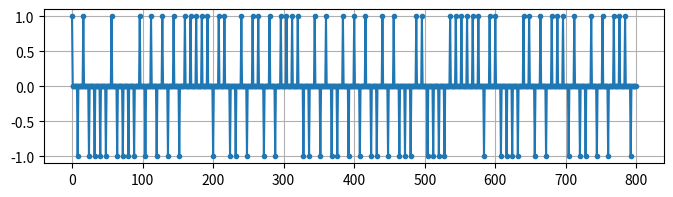
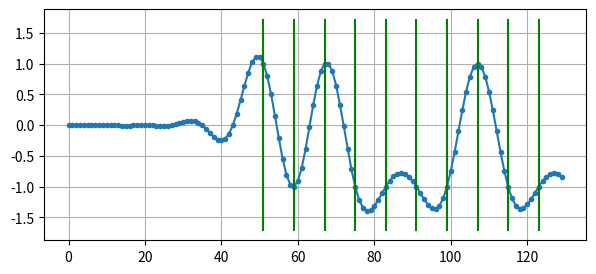
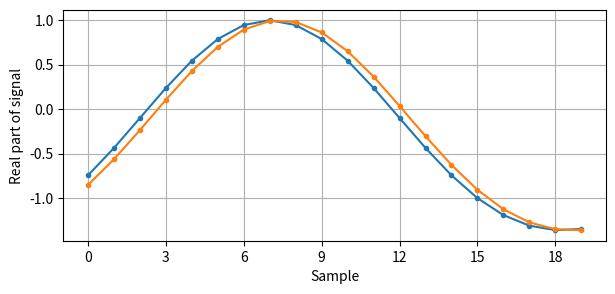
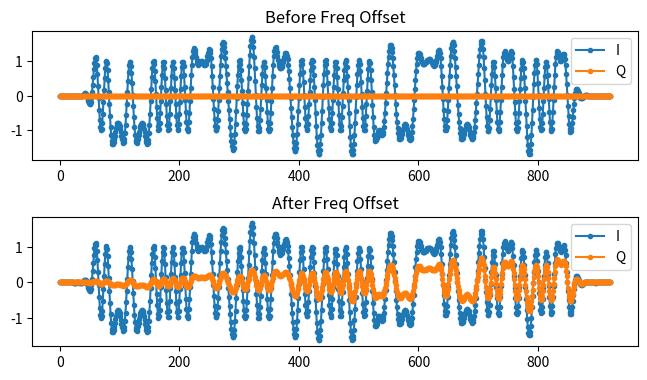
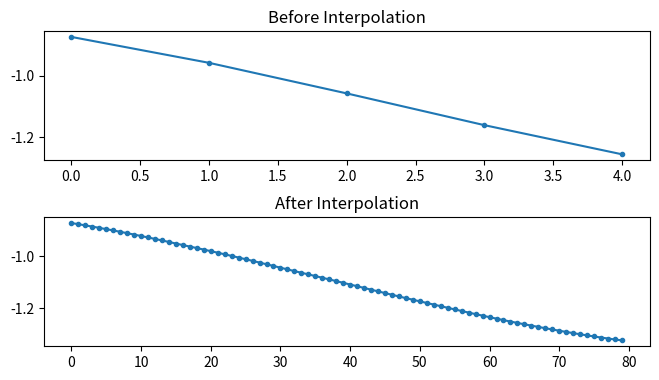
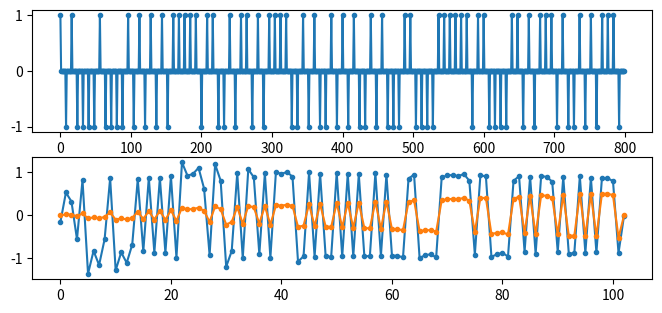
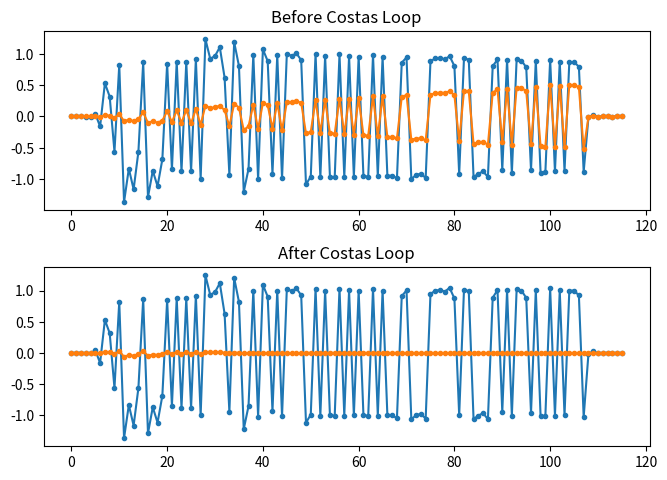
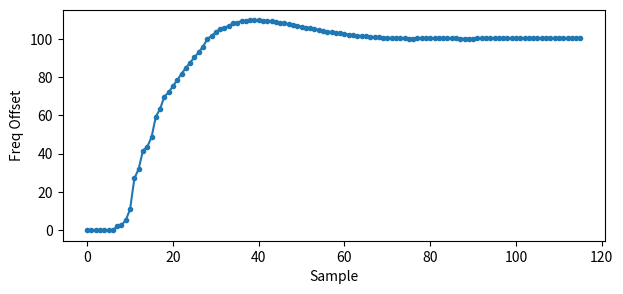

The matplotlib source for these figures, in order:
import matplotlib.pyplot as plt
import numpy as np
from scipy import signal

# this part came from pulse shaping exersize
num_symbols = 100
sps = 8
fs = 1e6  # assume our sample rate is 1 MHz
bits = np.random.randint(0, 2, num_symbols)  # Our data to be transmitted, 1's and 0's
pulse_train = np.array([])
for bit in bits:
    pulse = np.zeros(sps)
    pulse[0] = bit * 2 - 1  # set the first value to either a 1 or -1
    pulse_train = np.concatenate((pulse_train, pulse))  # add the 8 samples to the signal
# optionally, turn it into qpsk
if False:
    bits = np.random.randint(0, 2, num_symbols)  # Our data to be transmitted, 1's and 0's
    pulse_train_q = np.array([])
    for bit in bits:
        pulse = np.zeros(sps)
        pulse[0] = bit * 2 - 1  # set the first value to either a 1 or -1
        pulse_train_q = np.concatenate((pulse_train_q, pulse))  # add the 8 samples to the signal
    pulse_train = pulse_train + 1j * pulse_train_q
fig, ax = plt.subplots(1, figsize=(8, 2))  # 7 is nearly full width
plt.plot(pulse_train, '.-')
plt.grid(True)
#fig.savefig('/tmp/time-sync-original-data.svg', bbox_inches='tight')

original_data = pulse_train  # save for plotting later

# Create our raised-cosine filter
num_taps = 101
beta = 0.35
Ts = sps  # Assume sample rate is 1 Hz, so sample period is 1, so *symbol* period is 8
t = np.arange(-51, 52)  # remember it's not inclusive of final number
h = np.sinc(t / Ts) * np.cos(np.pi * beta * t / Ts) / (1 - (2 * beta * t / Ts) ** 2)
# Plot filter taps
# plt.figure(1)
# plt.plot(t, h, '.')
# plt.grid(True)


# Filter our signal, in order to apply the pulse shaping
samples = np.convolve(pulse_train, h)
fig, ax = plt.subplots(1, figsize=(7, 3))  # 7 is nearly full width
symbols_to_plot = 10
plt.plot(samples[0:symbols_to_plot * sps + (num_taps - 1) // 2], '.-')
for i in range(symbols_to_plot):
    plt.plot([i * sps + num_taps // 2 + 1, i * sps + num_taps // 2 + 1], [min(samples), max(samples)], 'g')
plt.grid(True)
#fig.savefig('/tmp/time-sync-pulse-shaped.svg', bbox_inches='tight')

if True:
    # Create and apply fractional delay filter
    delay = 0.4  # fractional delay, in samples
    N = 21  # number of taps
    n = np.arange(N)  # 0,1,2,3...
    h = np.sinc(n - (N - 1) / 2 - delay)  # calc filter taps
    h *= np.hamming(N)  # window the filter to make sure it decays to 0 on both sides
    h /= np.sum(h)  # normalize to get unity gain, we don't want to change the amplitude/power

    fig, ax = plt.subplots(1, figsize=(7, 3))  # 7 is nearly full width
    ax.plot(samples[100 + 0:100 + 30 - (N - 1) // 2], '.-')

    samples = np.convolve(samples, h)  # apply filter

    ax.plot(samples[100 + (N - 1) // 2:100 + 30], '.-')
    ax.set_xlabel('Sample')
    ax.set_ylabel('Real part of signal')
    from matplotlib.ticker import MaxNLocator

    ax.xaxis.set_major_locator(MaxNLocator(integer=True))  # x axis tick labels were showing up as fractions for some reason
    plt.grid(True)
    #fig.savefig('/tmp/fractional-delay-filter.svg', bbox_inches='tight')

if True:
    # apply a freq offset
    fo = 100  # simulate freq offset
    Ts = 1 / fs  # calc sample period
    t = np.arange(0, Ts * len(samples), Ts)  # create time vector

    fig, (ax1, ax2) = plt.subplots(2, figsize=(7, 4))  # 7 is nearly full width
    fig.tight_layout(pad=2.0)  # add space between subplots
    ax1.plot(np.real(samples), '.-')
    ax1.plot(np.imag(samples), '.-')
    ax1.set_title('Before Freq Offset')
    ax1.legend(['I', 'Q'], loc=1)

    samples = samples * np.exp(1j * 2 * np.pi * fo * t)  # perform freq shift

    ax2.plot(np.real(samples), '.-')
    ax2.plot(np.imag(samples), '.-')
    ax2.set_title('After Freq Offset')
    ax2.legend(['I', 'Q'], loc=1)
    #fig.savefig('/tmp/sync-freq-offset.svg', bbox_inches='tight')

if False:
    # COARSE FREQ SYNC PART

    # plot before
    fig, axes_1 = plt.subplots(1, figsize=(7, 2))
    psd = np.fft.fftshift(np.abs(np.fft.fft(samples)))
    f = np.linspace(-fs / 2.0, fs / 2.0, len(psd))
    axes_1.plot(f, psd)
    #fig.savefig('/tmp/coarse-freq-sync-before.svg', bbox_inches='tight')

    samples_sq = samples ** 2
    psd = np.fft.fftshift(np.abs(np.fft.fft(samples_sq)))
    f = np.linspace(-fs / 2.0, fs / 2.0, len(psd))
    max_freq = f[np.argmax(psd)]
    fig, (axes_1, axes_2) = plt.subplots(2, figsize=(7, 4))
    # top
    axes_1.plot(f, psd)
    from matplotlib.patches import Rectangle

    axes_1.add_patch(Rectangle((-5000, 0), 55000, np.max(psd) * 1.03, ls='--', lw=1.0, ec='red', alpha=1, facecolor='none'))
    axes_1.annotate('Zoomed in below', (60000, np.max(psd) * 0.8), color='r')
    # bottom
    axes_2.plot(f, psd, '.-')
    axes_2.axis([-5000, 50000, 0, 900])  # zoom in so we can visually see max
    axes_2.annotate(str(round(max_freq, 2)) + ' Hz', (max_freq, 1.05 * np.max(psd)))
    #fig.savefig('/tmp/coarse-freq-sync.svg', bbox_inches='tight')

    # Shift by negative of estimated frequency
    samples = samples * np.exp(-1j * 2 * np.pi * max_freq * t / 2.0)  # remember we have to divide max_freq by 2.0 because we had squared
    # Now all that's left is a small amount of freq shift, which costas loop will fix
    plt.show()
    exit()


##### TIME SYNC PART
def rail(x):
    if x >= 0:
        return 1.0
    else:
        return -1.0


# Interpolate samples
samples_interpolated = signal.resample_poly(samples, 16, 1)
fig, (ax1, ax2) = plt.subplots(2, figsize=(7, 4))  # 7 is nearly full width
fig.tight_layout(pad=2.0)  # add space between subplots
ax1.plot(samples[100:105], '.-')
ax1.set_title('Before Interpolation')
ax2.plot(samples_interpolated[100 * 16:105 * 16], '.-')
ax2.set_title('After Interpolation')
#fig.savefig('/tmp/time-sync-interpolated-samples.svg', bbox_inches='tight')


mu = 0  # initial estimate of phase of sample
out = np.zeros(len(samples) + 10, dtype=np.complex64)
out_rail = np.zeros(len(samples) + 10, dtype=np.complex64)  # stores values, each iteration we need the previous 2 values plus current value
i_in = 0  # input samples index
i_out = 2  # output index (let first two outputs be 0)
while i_out < len(samples) and i_in < len(samples):
    if True:  # interpolated case
        out[i_out] = samples_interpolated[i_in * 16 + int(mu * 16)]  # grab what we think is the "best" sample
    else:
        out[i_out] = samples[i_in + int(mu)]  # grab what we think is the "best" sample
    out_rail[i_out] = int(np.real(out[i_out]) > 0) + 1j * int(np.imag(out[i_out]) > 0)
    x = (out_rail[i_out] - out_rail[i_out - 2]) * np.conj(out[i_out - 1])
    y = (out[i_out] - out[i_out - 2]) * np.conj(out_rail[i_out - 1])
    mm_val = np.real(y - x)
    # mm_val = min(mm_val, 4.0) # For the sake of there being less code to explain
    # mm_val = max(mm_val, -4.0)
    mu += sps + 0.3 * mm_val
    i_in += int(np.floor(mu))  # round down to nearest int since we are using it as an index
    mu = mu - np.floor(mu)  # remove the integer part of mu
    i_out += 1  # increment output index
out = out[2:i_out]  # remove the first two, and anything after i_out (that was never filled out)

if False:  # when we disabled both imperfections and turned OFF interpolator
    fig, (ax1, ax2, ax3) = plt.subplots(3, figsize=(8, 5))  # 7 is nearly full width
    fig.tight_layout(pad=1.0)  # add space between subplots
    ax1.plot(original_data, '.-')
    ax2.plot(np.real(samples[6 * 8:-7 * 8]), '.-')
    ax3.plot(np.real(out[6:-7]), '.-')
    #fig.savefig('/tmp/time-sync-output.svg', bbox_inches='tight')
else:
    fig, (ax1, ax2) = plt.subplots(2, figsize=(8, 3.5))  # 7 is nearly full width
    ax1.plot(original_data, '.-')
    ax2.plot(np.real(out[6:-7]), '.-')
    ax2.plot(np.imag(out[6:-7]), '.-')
    #fig.savefig('/tmp/time-sync-output2.svg', bbox_inches='tight')

if False:
    # Plot constellation of before and after time sync
    fig, (ax1, ax2) = plt.subplots(1, 2, figsize=(6, 2.5))  # 7 is nearly full width
    ax1.plot(np.real(samples), np.imag(samples), '.')
    ax1.axis([-2, 2, -2, 2])
    ax1.set_title('Before Time Sync')
    ax1.grid()
    ax2.plot(np.real(out[32:-8]), np.imag(out[32:-8]), '.')  # leave out the ones at beginning, before sync finished
    ax2.axis([-2, 2, -2, 2])
    ax2.set_title('After Time Sync')
    ax2.grid()
    #fig.savefig('/tmp/time-sync-constellation.svg', bbox_inches='tight')

if False:  # Animated version of the above REMEMBER TO INCREASE NUMBER OF SAMPLES FOR THIS PLOT, I USED 300
    from matplotlib.animation import FuncAnimation

    fig, ax = plt.subplots()
    fig.set_tight_layout(True)
    line, = ax.plot([0, 0, 0, 0, 0], [0, 0, 0, 0, 0], '.')
    ax.axis([-2, 2, -2, 2])

    # Add zeros at the beginning so that when gif loops it has a transition period
    temp_out = np.concatenate((np.zeros(50), out))


    def update(i):
        print(i)
        line.set_xdata([np.real(temp_out[i:i + 5])])
        line.set_ydata([np.imag(temp_out[i:i + 5])])
        return line, ax


    anim = FuncAnimation(fig, update, frames=np.arange(0, len(out - 5)), interval=20)
    anim.save('/tmp/time-sync-constellation-animated.gif', dpi=80, writer='imagemagick')
    exit()

# COSTAS LOOP.  THIS ONE IS FROM GNURADIO's COSTAS LOOP IMPL, AND REMEMBER IT INHERITS CONTROL LOOP WHICH IS IN GR-BLOCKS
samples = out  # copy samples from output of timing sync


# For QPSK
def phase_detector_4(sample):
    if sample.real > 0:
        a = 1.0
    else:
        a = -1.0
    if sample.imag > 0:
        b = 1.0
    else:
        b = -1.0
    return a * sample.imag - b * sample.real

'''convert in-line
# For BPSK
def phase_detector_2(sample):
    return sample.real * sample.imag
'''

N = len(samples)
phase = 0
freq = 0
loop_bw = 0.05  # This is what to adjust, to make the feedback loop faster or slower (which impacts stability)
damping = np.sqrt(2.0) / 2.0  # Set the damping factor for a critically damped system
alpha = (4 * damping * loop_bw) / (1.0 + (2.0 * damping * loop_bw) + loop_bw ** 2)
beta = (4 * loop_bw ** 2) / (1.0 + (2.0 * damping * loop_bw) + loop_bw ** 2)
print("alpha:", alpha)
print("beta:", beta)
out = np.zeros(N, dtype=np.complex64)
freq_log = []
for i in range(N):
    out[i] = samples[i] * np.exp(-1j * phase)  # adjust the input sample by the inverse of the estimated phase offset

    if True:
        error = np.real(out[i]) * np.imag(out[i])  # This is the error formula for 2nd order Costas Loop (e.g. for BPSK)
    else:
        error = phase_detector_4(out[i])

    # Limit error to the range -1 to 1
    # error = min(error, 1.0) # left out for sake of reducing code.  didnt seem to get anywhere near 1 or -1
    # error = max(error, -1.0)

    # Advance the loop (recalc phase and freq offset)
    freq += (beta * error)
    freq_log.append(freq / 50.0 * fs)  # see note at bottom
    phase += freq + (alpha * error)

    # Adjust phase so its always between 0 and 2pi, recall that phase wraps around every 2pi
    while phase >= 2 * np.pi:
        phase -= 2 * np.pi
    while phase < 0:
        phase += 2 * np.pi

    # Limit frequency to range -1 to 1
    # freq = min(freq, 1.0) # didnt get anywhere near 1 or -1 in this example, leaving out for sake of understanding code
    # freq = max(freq, -1.0)

# Output, energy should be only in real portion, and samples should be ready for demodulator
# TO MAKE IT LOOK A LITTLE NICER I CAN COMMENT OUT THE PART WHERE I CORRECT THE FREQ OFFSET
fig, (ax1, ax2) = plt.subplots(2, figsize=(7, 5))  # 7 is nearly full width
fig.tight_layout(pad=2.0)  # add space between subplots
ax1.plot(np.real(samples), '.-')
ax1.plot(np.imag(samples), '.-')
ax1.set_title('Before Costas Loop')
ax2.plot(np.real(out), '.-')
ax2.plot(np.imag(out), '.-')
ax2.set_title('After Costas Loop')
#fig.savefig('/tmp/costas-loop-output.svg', bbox_inches='tight')

# Show freq offset being honed in on
fig, ax = plt.subplots(figsize=(7, 3))  # 7 is nearly full width
# For some reason you have to divide the steady state freq by 50,
#   to get the fraction of fs that the fo is... 
#   and changing loop_bw doesn't matter
ax.plot(freq_log, '.-')
ax.set_xlabel('Sample')
ax.set_ylabel('Freq Offset')
#fig.savefig('/tmp/costas-loop-freq-tracking.svg', bbox_inches='tight')

plt.show()
